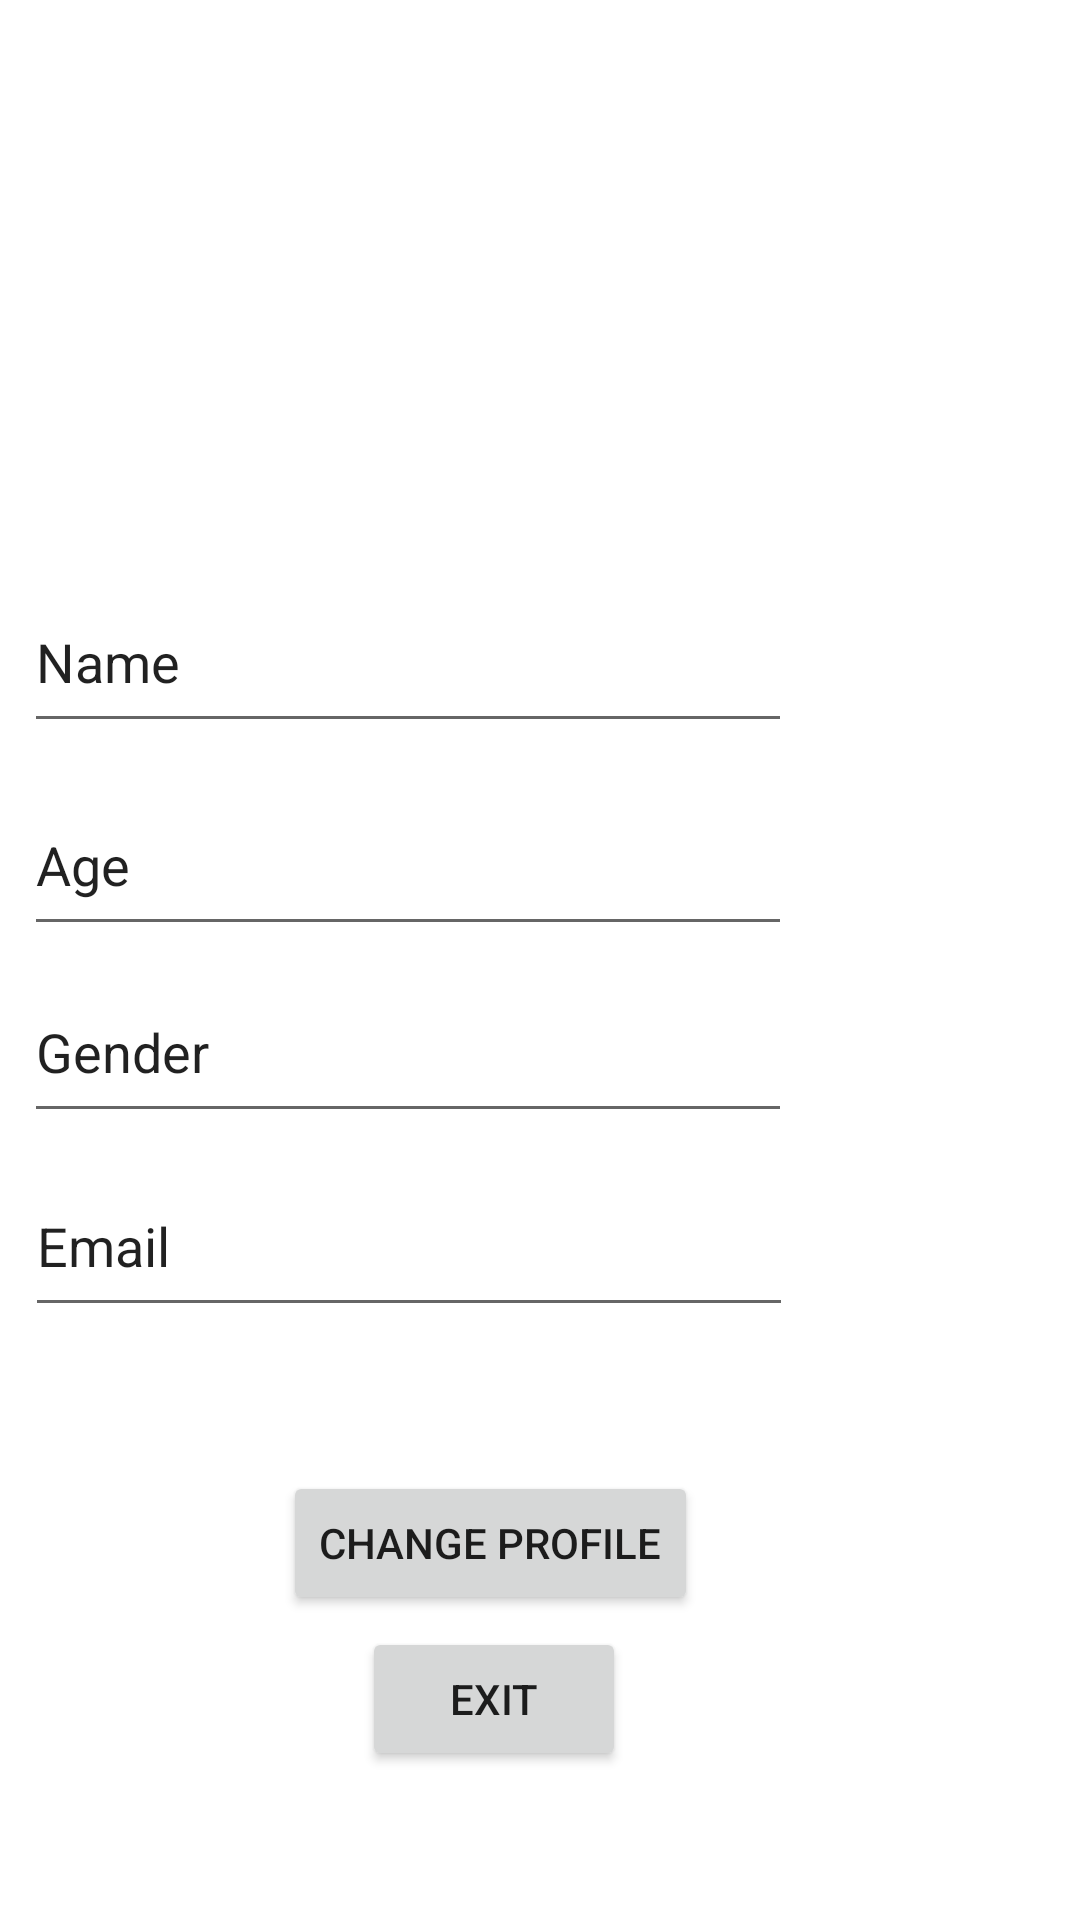

Write the Android layout XML for this screen, with the resource values it uses.
<!-- AndroidManifest.xml: application theme Theme.MuayBoran -->
<!-- res/layout/activity_edit_profile.xml -->
<?xml version="1.0" encoding="utf-8"?>
<androidx.constraintlayout.widget.ConstraintLayout xmlns:android="http://schemas.android.com/apk/res/android"
    xmlns:app="http://schemas.android.com/apk/res-auto"
    xmlns:tools="http://schemas.android.com/tools"
    android:layout_width="match_parent"
    android:layout_height="match_parent"
    tools:context=".EditProfile">

    <ImageView
        android:id="@+id/imageView2"
        android:layout_width="wrap_content"
        android:layout_height="wrap_content"
        app:layout_constraintBottom_toBottomOf="parent"
        app:layout_constraintEnd_toEndOf="parent"
        app:layout_constraintHorizontal_bias="0.498"
        app:layout_constraintStart_toStartOf="parent"
        app:layout_constraintTop_toTopOf="parent"
        app:layout_constraintVertical_bias="0.101"
        tools:srcCompat="@tools:sample/avatars" />

    <EditText
        android:id="@+id/editTextTextPersonName5"
        android:layout_width="256dp"
        android:layout_height="57dp"
        android:ems="10"
        android:inputType="textPersonName"
        android:text="Name"
        app:layout_constraintBottom_toBottomOf="parent"
        app:layout_constraintEnd_toEndOf="parent"
        app:layout_constraintHorizontal_bias="0.077"
        app:layout_constraintStart_toStartOf="parent"
        app:layout_constraintTop_toTopOf="parent"
        app:layout_constraintVertical_bias="0.327" />

    <EditText
        android:id="@+id/editTextTextPersonName6"
        android:layout_width="256dp"
        android:layout_height="57dp"
        android:ems="10"
        android:inputType="textPersonName"
        android:text="Age"
        app:layout_constraintBottom_toBottomOf="parent"
        app:layout_constraintEnd_toEndOf="parent"
        app:layout_constraintHorizontal_bias="0.077"
        app:layout_constraintStart_toStartOf="parent"
        app:layout_constraintTop_toTopOf="parent"
        app:layout_constraintVertical_bias="0.443" />

    <EditText
        android:id="@+id/editTextTextPersonName7"
        android:layout_width="256dp"
        android:layout_height="57dp"
        android:ems="10"
        android:inputType="textPersonName"
        android:text="Gender"
        app:layout_constraintBottom_toBottomOf="parent"
        app:layout_constraintEnd_toEndOf="parent"
        app:layout_constraintHorizontal_bias="0.077"
        app:layout_constraintStart_toStartOf="parent"
        app:layout_constraintTop_toTopOf="parent"
        app:layout_constraintVertical_bias="0.55" />

    <EditText
        android:id="@+id/editTextTextPersonName8"
        android:layout_width="256dp"
        android:layout_height="57dp"
        android:ems="10"
        android:inputType="textPersonName"
        android:text="Email "
        app:layout_constraintBottom_toBottomOf="parent"
        app:layout_constraintEnd_toEndOf="parent"
        app:layout_constraintHorizontal_bias="0.079"
        app:layout_constraintStart_toStartOf="parent"
        app:layout_constraintTop_toTopOf="parent"
        app:layout_constraintVertical_bias="0.661" />

    <Button
        android:id="@+id/button3"
        android:layout_width="wrap_content"
        android:layout_height="wrap_content"
        android:text="Change Profile"
        app:layout_constraintBottom_toBottomOf="parent"
        app:layout_constraintEnd_toEndOf="parent"
        app:layout_constraintHorizontal_bias="0.425"
        app:layout_constraintStart_toStartOf="parent"
        app:layout_constraintTop_toTopOf="parent"
        app:layout_constraintVertical_bias="0.828" />

    <Button
        android:id="@+id/button4"
        android:layout_width="wrap_content"
        android:layout_height="wrap_content"
        android:text="Exit"
        app:layout_constraintBottom_toBottomOf="parent"
        app:layout_constraintEnd_toEndOf="parent"
        app:layout_constraintHorizontal_bias="0.444"
        app:layout_constraintStart_toStartOf="parent"
        app:layout_constraintTop_toTopOf="parent"
        app:layout_constraintVertical_bias="0.916" />
</androidx.constraintlayout.widget.ConstraintLayout>
<!-- resources referenced by this layout -->
<resources>
  <style name="Theme.MuayBoran" parent="Theme.MaterialComponents.DayNight.DarkActionBar">
          
          <item name="colorPrimary">@color/purple_500</item>
          <item name="colorPrimaryVariant">@color/purple_700</item>
          <item name="colorOnPrimary">@color/white</item>
          
          <item name="colorSecondary">@color/teal_200</item>
          <item name="colorSecondaryVariant">@color/teal_700</item>
          <item name="colorOnSecondary">@color/black</item>
          
          <item name="android:statusBarColor" tools:targetApi="l">?attr/colorPrimaryVariant</item>
          
      </style>
  <!-- not gathered from this repository: default colours our renderer supplied (Android Studio template values) -->
  <color name="purple_500">#FF6200EE</color>
  <color name="purple_700">#FF3700B3</color>
  <color name="teal_200">#FF03DAC5</color>
  <color name="teal_700">#FF018786</color>
  <color name="black">#FF000000</color>
  <color name="white">#FFFFFFFF</color>
</resources>
